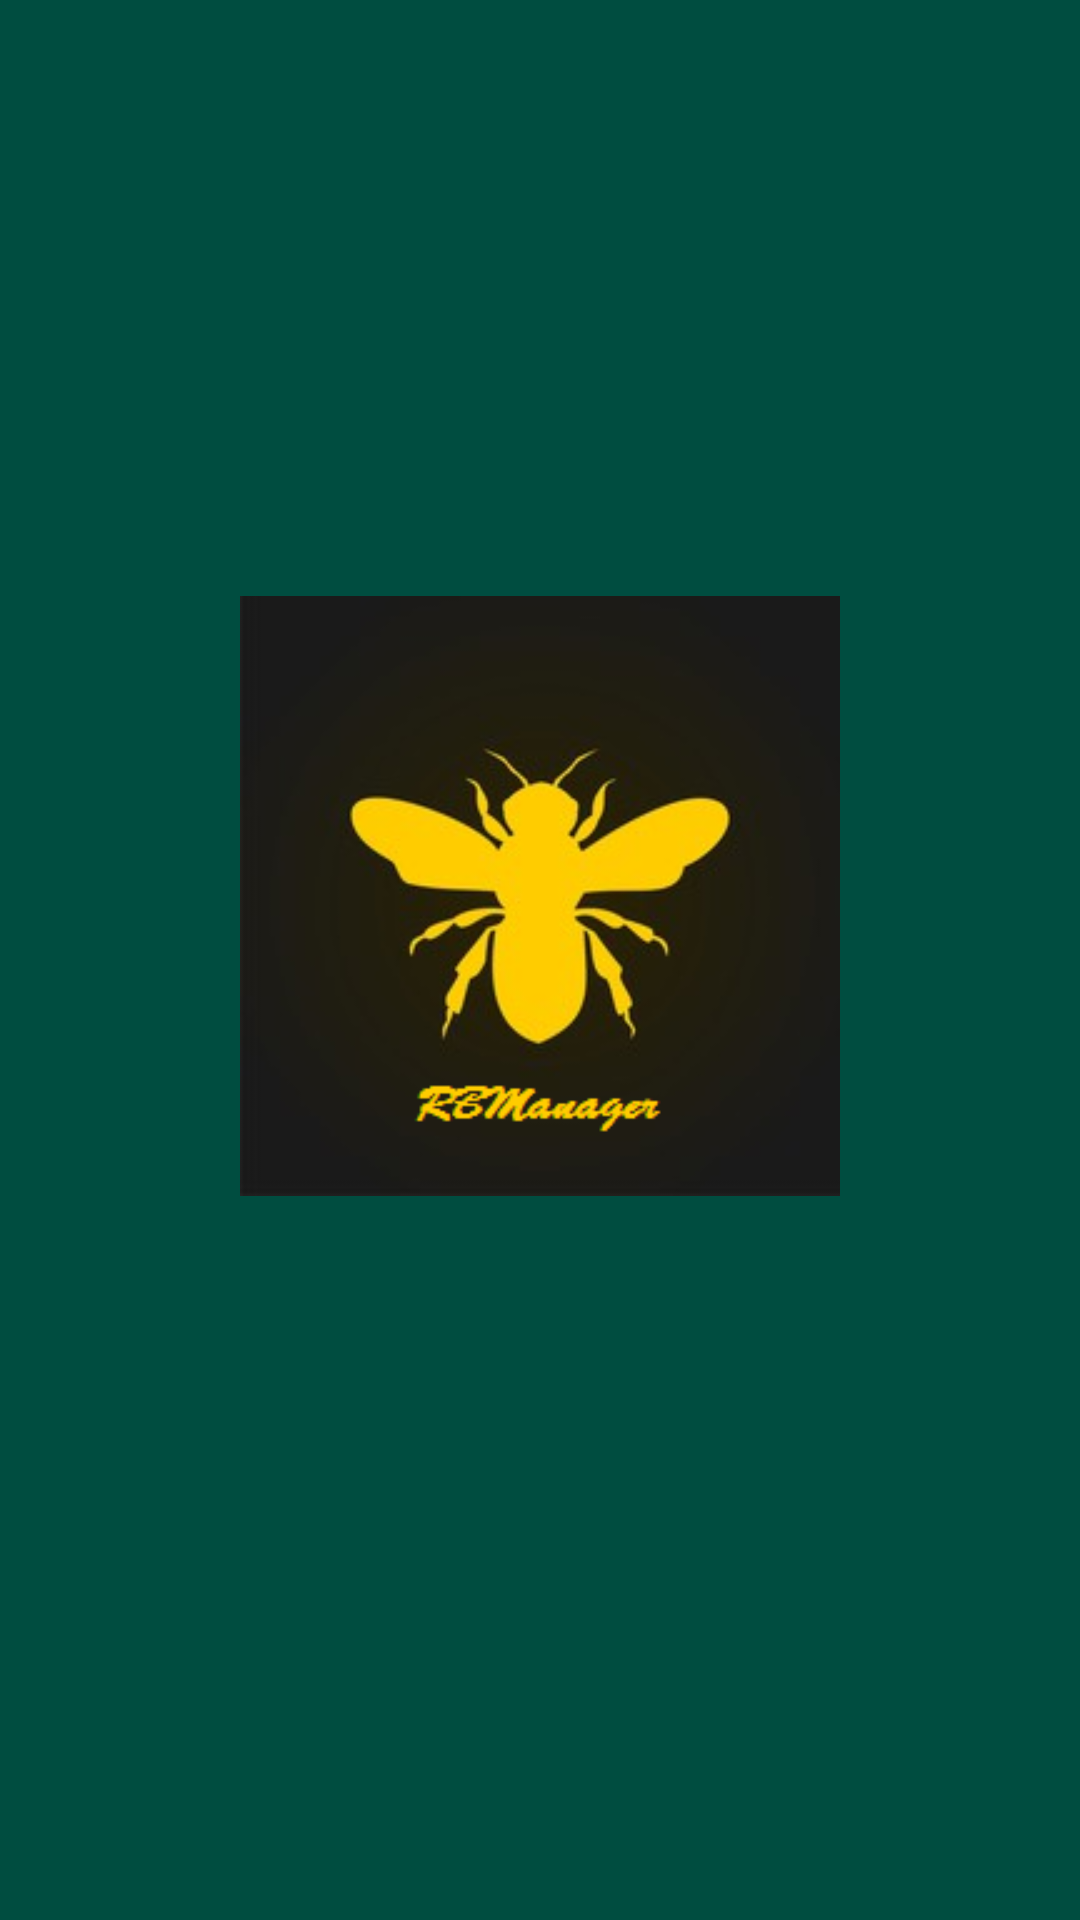

Android layout source for this screen:
<!-- AndroidManifest.xml: application theme AppTheme -->
<!-- res/layout/activity_splash_screen.xml -->
<?xml version="1.0" encoding="utf-8"?>
<RelativeLayout xmlns:android="http://schemas.android.com/apk/res/android"
    xmlns:app="http://schemas.android.com/apk/res-auto"
    xmlns:tools="http://schemas.android.com/tools"
    android:layout_width="match_parent"
    android:layout_height="match_parent"
    android:background="@color/colorPrimary"
    tools:context="com.example.wissal1.rbmapp.SplashScreen">

    <LinearLayout
        android:gravity="center"
        android:layout_width="match_parent"
        android:layout_height="match_parent"
        android:orientation="vertical">

        <ImageView
            android:id="@+id/iv"
            android:layout_width="200dp"
            android:layout_height="200dp"
            android:layout_gravity="center"
            android:src="@drawable/RBMlogo" />

        <TextView
            android:id="@+id/tv"
            android:layout_width="wrap_content"
            android:layout_height="wrap_content"
            android:layout_gravity="center"
            android:layout_marginTop="10dp"

            android:textColor="@color/white"
            android:textSize="24sp"
            android:textStyle="bold" />
    </LinearLayout>

</RelativeLayout>
<!-- resources referenced by this layout -->
<resources>
  <color name="colorPrimary">#004d40</color>
  <color name="white">#ffffff</color>
  <!-- drawable RBMlogo: png bitmap (drawable, 42564 bytes) -->
  <style name="AppTheme" parent="Theme.AppCompat.Light.NoActionBar">
          
          <item name="colorPrimary">@color/colorPrimary</item>
          
          <item name="colorAccent">@color/colorAccent</item>
      </style>
  <color name="colorAccent">#39796b</color>
</resources>
